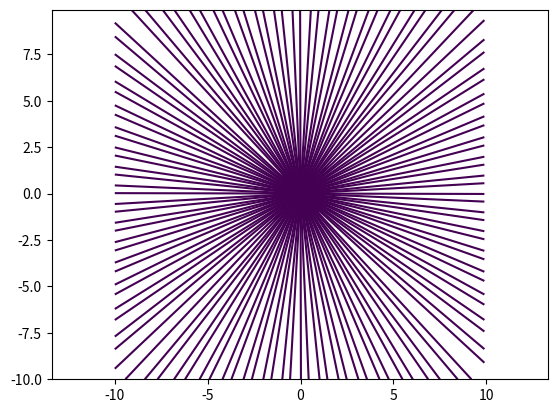

This chart was generated by the following Python code:
from matplotlib.animation import FuncAnimation
import matplotlib.pyplot as plt
import numpy as np

def str_str(t):
    x = np.arange(-2*5, 2*5, 0.1)
    y = np.arange(-2*5, 2*5, 0.1)

    # Переход к неявнозаданным координатам
    X, Y = np.meshgrid(x, y)

    fxy = abs(X+Y)*np.cos(t) + abs(Y-X)*np.sin(t) # Уравнение окружности

    # Команда рисования
    plt.contour(X, Y, fxy, levels=[0])
    return X, Y




fig, ax = plt.subplots()

plt.axis('equal')
    

ani = FuncAnimation(fig, str_str, frames=np.arange(0, 2*np.pi, 0.1), interval=100)

ani.save("animation_square.gif")
